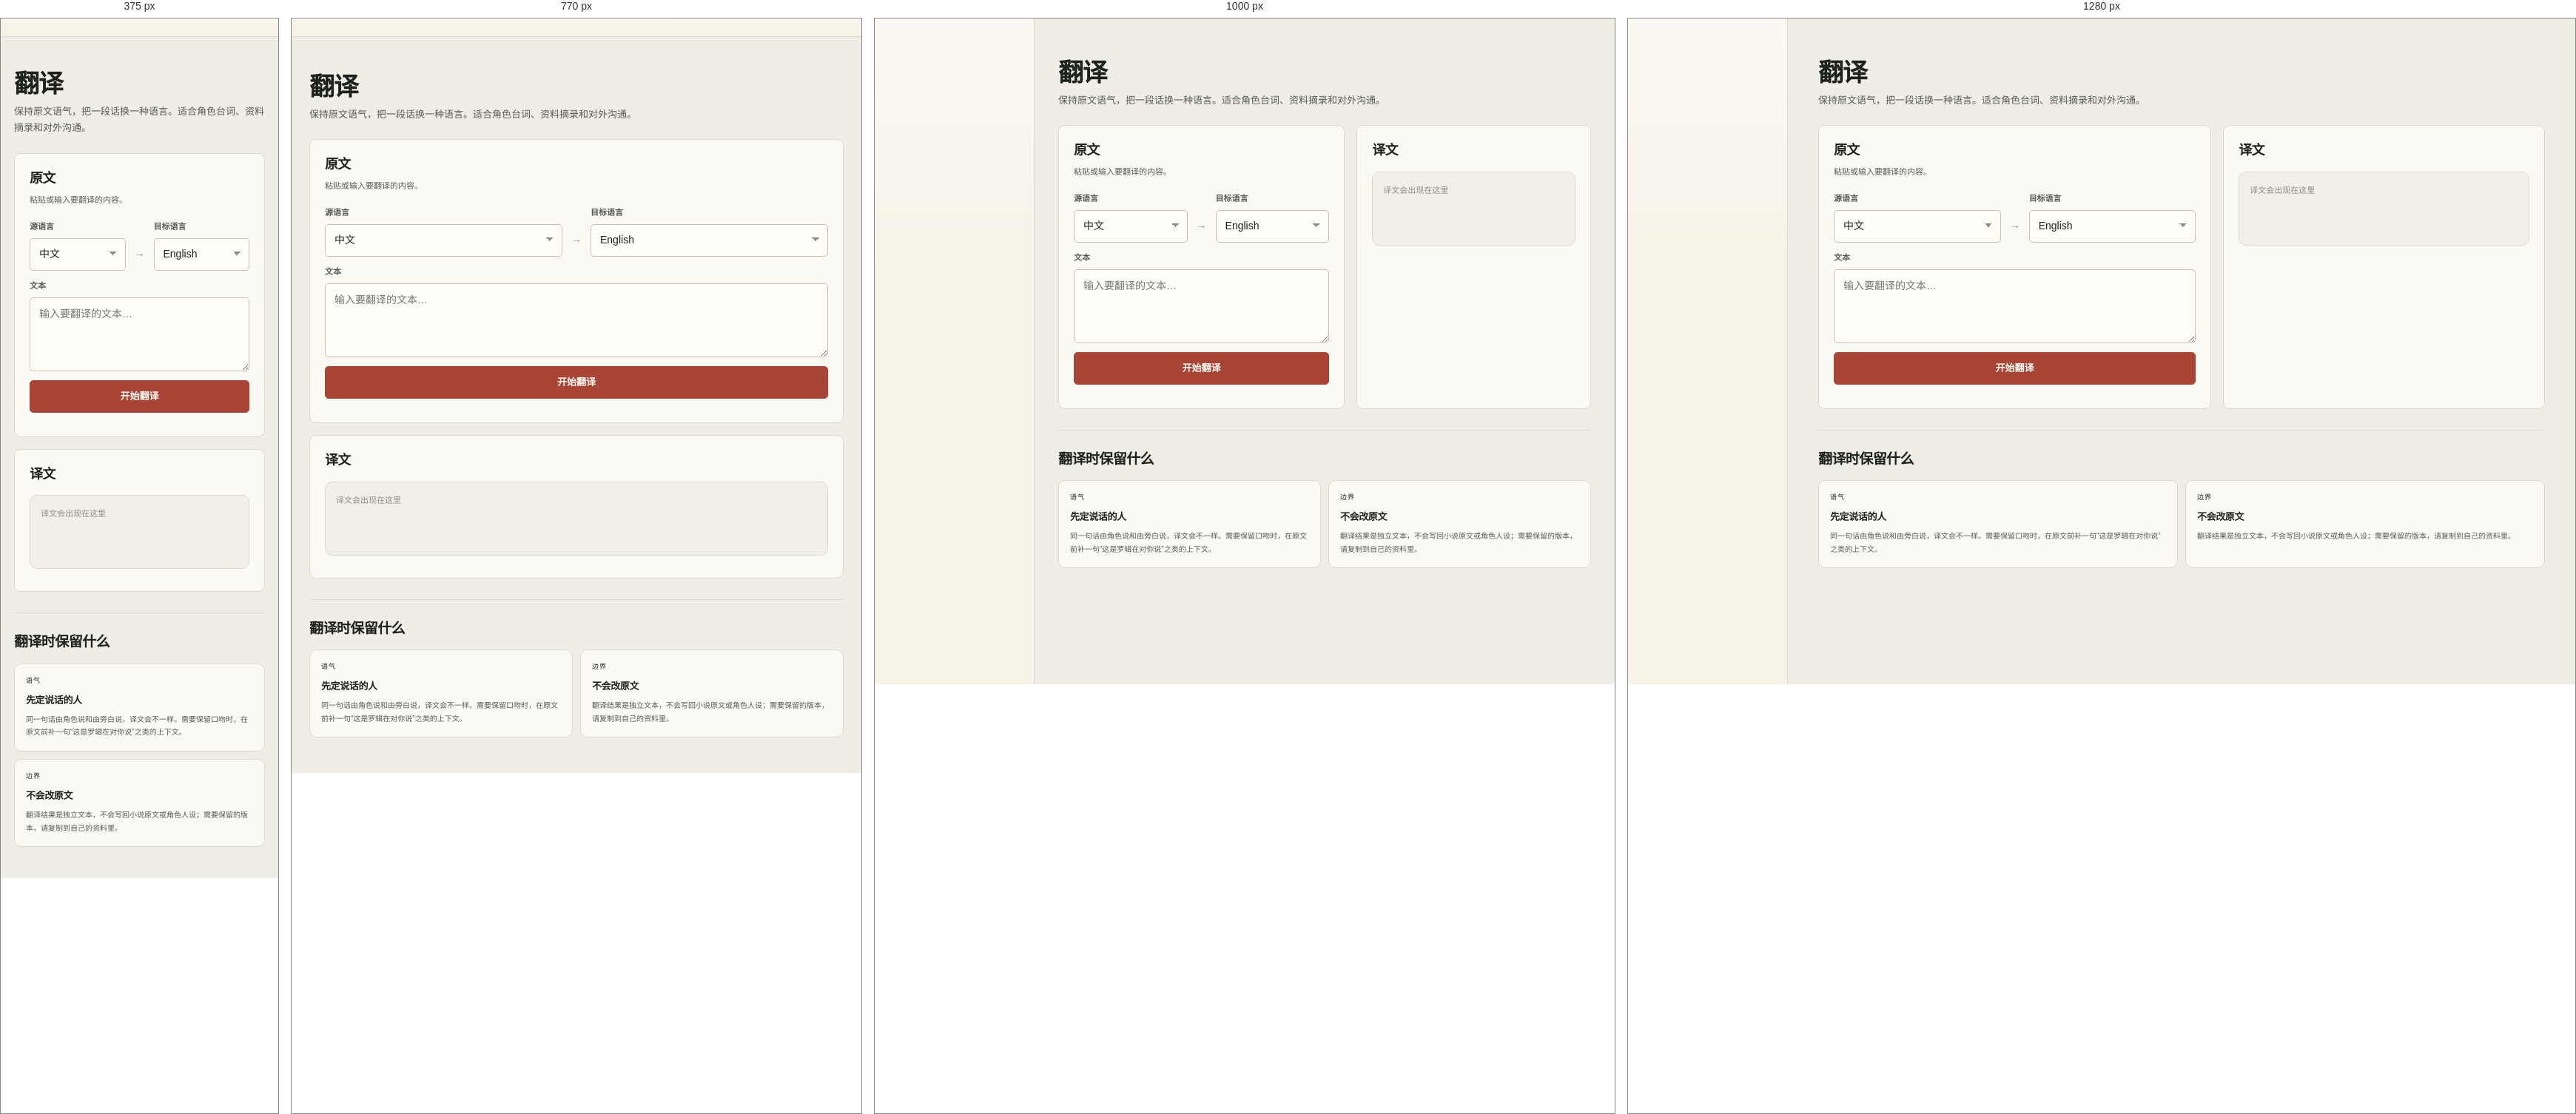
Rendered at 375 px, 770 px, 1000 px and 1280 px, left to right.

<!-- file: tool-translate.html -->
<!doctype html>
<html lang="zh-CN">
<head>
  <meta charset="utf-8">
  <meta name="viewport" content="width=device-width, initial-scale=1">
  <meta name="theme-color" content="#121613">
  <link rel="icon" href="/static/app/favicon.svg" type="image/svg+xml">
  <title>翻译 · StoryRole</title>
  <link rel="stylesheet" href="/static/app.css">
</head>
<body>
  <div class="shell">
    <aside class="sidebar" id="sidebar"></aside>
    <main class="main">
      <div class="page">
        <header class="page-header">
          <div>
            <a class="chat-back" href="/tools" id="back-link"></a>
            <h1 class="page-title" style="font-size:34px">翻译</h1>
            <p class="page-desc">保持原文语气，把一段话换一种语言。适合角色台词、资料摘录和对外沟通。</p>
          </div>
        </header>
        <div class="tool-workspace">
          <section class="card tool-panel">
            <h2>原文</h2>
            <p class="lead">粘贴或输入要翻译的内容。</p>
            <div class="tool-form">
              <div class="row" style="align-items:flex-end">
                <div class="field" style="flex:1"><label class="field-label" for="translate-source">源语言</label><select class="select" id="translate-source"><option value="Chinese">中文</option><option value="English">English</option><option value="Japanese">日本語</option><option value="Korean">한국어</option><option value="French">Français</option><option value="German">Deutsch</option><option value="Spanish">Español</option></select></div>
                <span class="faint" style="padding-bottom:12px">→</span>
                <div class="field" style="flex:1"><label class="field-label" for="translate-target">目标语言</label><select class="select" id="translate-target"><option value="English">English</option><option value="Chinese">中文</option><option value="Japanese">日本語</option><option value="Korean">한국어</option><option value="French">Français</option><option value="German">Deutsch</option><option value="Spanish">Español</option></select></div>
              </div>
              <div class="field"><label class="field-label" for="translate-text">文本</label><textarea class="textarea" id="translate-text" maxlength="5000" placeholder="输入要翻译的文本…"></textarea></div>
              <button class="btn btn-primary btn-lg" type="button" id="translate-send">开始翻译</button>
              <p class="note-line" id="translate-status"></p>
            </div>
          </section>
          <section class="card tool-panel">
            <div class="section-head"><h2>译文</h2><button class="btn btn-sm hidden" type="button" id="translate-copy">复制</button></div>
            <div class="tool-output" style="margin-top:14px">
              <div class="result-box" id="translate-result"><span class="faint" style="font-size:11px">译文会出现在这里</span></div>
              <p class="result-meta" id="translate-meta"></p>
            </div>
          </section>
        </div>
        <section class="tool-notes">
          <div class="section-head"><h2 class="section-title">翻译时保留什么</h2></div>
          <div class="tool-note-grid tool-note-grid-2">
            <div class="tool-note"><span class="tool-note-kicker">语气</span><h3>先定说话的人</h3><p>同一句话由角色说和由旁白说，译文会不一样。需要保留口吻时，在原文前补一句“这是罗辑在对你说”之类的上下文。</p></div>
            <div class="tool-note"><span class="tool-note-kicker">边界</span><h3>不会改原文</h3><p>翻译结果是独立文本，不会写回小说原文或角色人设；需要保留的版本，请复制到自己的资料里。</p></div>
          </div>
        </section>
      </div>
    </main>
  </div>
  <script src="/static/app/common.js"></script>
  <script src="/static/app/tool-translate.js"></script>
</body>
</html>

/* @media block from app.css */
@media (max-width: 1100px) {
  .character-grid { grid-template-columns: repeat(3, minmax(0, 1fr)); }
  .tool-grid { grid-template-columns: repeat(2, minmax(0, 1fr)); }
  .tool-note-grid { grid-template-columns: repeat(2, minmax(0, 1fr)); }
  .metric-grid { grid-template-columns: repeat(2, minmax(0, 1fr)); }
  .picker-grid { grid-template-columns: repeat(3, minmax(0, 1fr)); }
  .inbox-layout { grid-template-columns: minmax(0, 1fr) 280px; }
}

/* @media block from app.css */
@media (max-width: 900px) {
  .shell, .chat-layout { grid-template-columns: 1fr; }
  .sidebar {
    position: sticky;
    top: 0;
    height: auto;
    min-height: 0;
    padding: 12px 14px;
    flex-direction: row;
    align-items: center;
    gap: 12px;
    overflow-x: auto;
  }
  .brand { padding: 0; flex: 0 0 auto; }
  .brand-sub { display: none; }
  .side-nav { flex-direction: row; gap: 2px; flex: 1; min-width: 0; }
  .side-nav a { min-height: 38px; padding: 0 10px; white-space: nowrap; }
  .side-nav a.is-current::before { left: 50%; top: auto; bottom: 2px; width: 14px; height: 2px; transform: translateX(-50%); }
  .side-nav a span { display: inline; }
  .side-bottom { margin: 0; padding: 0; border: 0; flex: 0 0 auto; }
  .side-account { padding: 0; }
  .side-account-copy, .side-signout { display: none; }
  .chat-layout .sidebar { height: auto; }
  .chat-main { min-height: calc(100vh - 62px); }
  .chat-header { position: sticky; top: 62px; }
  .page { padding-top: 30px; }
  .split-main, .two-column, .settings-layout, .usage-grid, .tool-workspace { grid-template-columns: 1fr; }
  .character-grid { grid-template-columns: repeat(2, minmax(0, 1fr)); }
  .new-chat-layout { grid-template-columns: 1fr; }
  .character-panel { position: static; }
  .scenes-layout { grid-template-columns: 1fr; }
  .scene-rail { position: static; }
  .scene-rail-list { display: grid; grid-template-columns: repeat(2, minmax(0, 1fr)); overflow: visible; padding-bottom: 0; }
  .scene-row { min-width: 0; }
  .character-list { display: grid; grid-template-columns: repeat(2, minmax(0, 1fr)); overflow: visible; padding-bottom: 0; }
  .character-list .picker-card { min-width: 0; }
  .new-chat-stage, .stage-placeholder { min-height: 0; }
  .stage-placeholder { min-height: 290px; padding: 32px 24px; }
  .side-panel { position: static; }
  .auth-shell { grid-template-columns: 1fr; }
  .auth-visual { min-height: 44vh; padding: 28px; }
  .auth-brand { margin-bottom: 42px; }
  .auth-chat-demo { margin-top: 28px; }
  .auth-foot { margin-top: 24px; }
  .auth-form-side { padding: 28px 22px 50px; }
}

/* @media block from app.css */
@media (max-width: 640px) {
  .sidebar { flex-wrap: wrap; align-items: center; overflow: hidden; }
  .brand { flex: 1 1 auto; }
  .side-bottom { order: 2; margin-left: auto; }
  .side-nav { order: 3; flex: 1 0 100%; overflow-x: auto; padding: 4px 0 0; scrollbar-width: none; }
  .side-nav::-webkit-scrollbar { display: none; }
  .side-nav a { min-height: 34px; padding: 0 7px; gap: 6px; font-size: 10px; }
  .side-nav a svg { width: 15px; height: 15px; }
  .chat-header { position: static; }
  .page-header { align-items: flex-start; flex-direction: column; gap: 14px; margin-bottom: 22px; }
  .page-title { font-size: 29px; }
  .header-actions { width: 100%; justify-content: flex-start; }
  .character-grid, .tool-grid, .picker-grid, .metric-grid, .profile-grid, .tool-note-grid { grid-template-columns: 1fr; }
  .inbox-layout { grid-template-columns: 1fr; }
  .inbox-side { display: none; }
  .conversation-row { padding: 12px; }
  .conversation-preview { max-width: 54vw; }
  .conversation-side { display: none; }
  .chat-header { padding: 10px 14px; min-height: 64px; top: 56px; }
  .chat-header-meta { gap: 5px; font-size: 9px; }
  .chat-header .pill { max-width: 140px; white-space: nowrap; overflow: hidden; text-overflow: ellipsis; }
  .chat-header-meta .chat-source { display: none; }
  .chat-header-actions .btn { display: none; }
  .chat-header-actions .icon-btn { display: inline-grid; }
  .chat-thread { padding: 22px 14px 18px; }
  .message-body { max-width: 84%; }
  .message-avatar { width: 30px; height: 30px; font-size: 10px; }
  .composer-wrap { padding: 9px 12px 14px; }
  .composer-bottom { flex-wrap: wrap; }
  .composer-hint { display: none; }
  .new-chat-page { padding: 28px 14px 44px; }
  .detail-hero { flex-direction: column; align-items: flex-start; padding: 20px; }
  .detail-hero-main { width: 100%; }
  .detail-hero-actions { width: 100%; }
  .detail-hero-actions .btn { flex: 1; }
  .metric-value { font-size: 25px; }
  .auth-display { font-size: 44px; }
  .auth-sub { font-size: 12px; }
  .auth-visual { min-height: 42vh; }
  .auth-chat-demo { display: none; }
  .auth-foot { display: none; }
  .source-row { display: grid; grid-template-columns: 34px minmax(0, 1fr); align-items: start; gap: 8px 10px; }
  .source-copy { grid-column: 2; }
  .source-actions { grid-column: 2; justify-content: flex-start; }
}

/* @media block from app.css */
@media (max-width: 900px) {
  .data-table colgroup, .data-table thead { display: none; }
  .data-table, .data-table tbody { display: block; width: 100%; table-layout: auto; }
  .data-table tr { display: grid; grid-template-columns: minmax(0, 1fr) minmax(0, 1fr); gap: 5px 14px; margin-bottom: 8px; padding: 12px 13px; border: 1px solid var(--line); border-radius: 10px; background: var(--surface-soft); }
  .data-table td { display: block; min-width: 0; padding: 0; border: 0; color: var(--ink-2); font-size: 10px; white-space: normal; overflow: visible; text-overflow: clip; overflow-wrap: anywhere; }
  .data-table td::before { content: attr(data-label); display: block; margin-bottom: 1px; color: var(--ink-3); font-size: 9px; font-weight: 700; }
  .data-table td:nth-child(1), .data-table td:nth-child(2) { grid-column: 1 / -1; font-weight: 600; }
  .data-table td:nth-child(1)::before, .data-table td:nth-child(2)::before { display: none; }
}

/* @media block from app.css */
@media (max-width: 1100px) {
  .book-grid { grid-template-columns: repeat(3, minmax(0, 1fr)); }
  .shelf-body { grid-template-columns: minmax(0, 1fr) 260px; gap: 28px; }
  .novel-hero { grid-template-columns: 190px minmax(0, 1fr); gap: 28px; }
  .stage-grid { grid-template-columns: repeat(2, minmax(0, 1fr)); }
  .stage-empty { grid-column: 1 / -1; }
}

/* @media block from app.css */
@media (max-width: 900px) {
  .shelf-body, .import-layout, .settings-layout-v2, .usage-detail-grid { grid-template-columns: 1fr; }
  .shelf-aside { display: grid; grid-template-columns: 1fr 1fr; gap: 18px; align-items: start; }
  .shelf-aside .aside-card { min-height: 100%; }
  .novel-hero { grid-template-columns: 160px minmax(0, 1fr); gap: 24px; }
  .novel-cover-wrap .book-cover-large { max-width: 160px; padding: 17px 10px 13px 19px; }
  .novel-cover-wrap .book-cover-large .book-cover-title { font-size: 21px; }
  .novel-cover-wrap .book-cover-large .book-cover-mark { font-size: 46px; }
  .novel-cover-wrap .book-cover-large .book-cover-mark { right: 8px; bottom: 10px; }
  .novel-copy { padding-top: 0; }
  .cast-grid { grid-template-columns: 1fr; }
  .import-guide { padding: 22px 0 0; border-left: 0; border-top: 1px solid var(--line); }
  .settings-aside { position: static; }
  .usage-overview-grid { grid-template-columns: repeat(2, minmax(0, 1fr)); gap: 15px 0; }
  .usage-stat:nth-child(3) { padding-left: 0; border-left: 0; }
  .stage-grid { grid-template-columns: repeat(2, minmax(0, 1fr)); }
  .stage-empty { grid-column: 1 / -1; }
  .sidebar { border-right: 0; border-bottom: 1px solid var(--line); }
}

/* @media block from app.css */
@media (max-width: 640px) {
  .shelf-header { flex-direction: column; align-items: stretch; gap: 16px; }
  .shelf-actions { width: 100%; }
  .shelf-search { flex: 1; width: auto; }
  .shelf-summary { gap: 13px; }
  .shelf-summary-item strong { font-size: 18px; }
  .shelf-summary-item span { font-size: 10px; }
  .book-grid { grid-template-columns: repeat(2, minmax(0, 1fr)); gap: 22px 14px; }
  .book-card { max-width: none; }
  .book-cover { padding: 12px 9px 10px 15px; }
  .book-cover-title { font-size: 17px; }
  .book-cover-mark { font-size: 34px; right: 8px; bottom: 12px; }
  .shelf-aside { grid-template-columns: 1fr; }
  .shelf-footnote { align-items: flex-start; flex-direction: column; gap: 4px; }
  .shelf-recent-grid { grid-template-columns: 1fr; }
  .import-tips-grid { grid-template-columns: 1fr; gap: 10px; }
  .stage-grid { grid-template-columns: 1fr; }
  .stage-empty { grid-column: auto; }
  .novel-hero { grid-template-columns: 105px minmax(0, 1fr); gap: 16px; }
  .novel-cover-wrap .book-cover-large { max-width: 105px; padding: 13px 8px 10px 15px; }
  .novel-cover-wrap .book-cover-large .book-cover-title { font-size: 15px; }
  .novel-cover-wrap .book-cover-large .book-cover-kicker { font-size: 6px; }
  .novel-cover-wrap .book-cover-large .book-cover-foot { font-size: 6px; }
  .novel-cover-wrap .book-cover-large .book-cover-mark { font-size: 31px; right: 6px; bottom: 8px; }
  .novel-title { font-size: 32px; }
  .novel-lead { margin-top: 8px; font-size: 11px; line-height: 1.65; }
  .novel-stats { display: grid; grid-template-columns: repeat(2, minmax(0, 1fr)); }
  .novel-stat { padding: 9px 10px 9px 0; }
  .novel-stat + .novel-stat { padding-left: 0; border-left: 0; }
  .novel-stat:nth-child(even) { padding-left: 12px; border-left: 1px solid var(--line); }
  .novel-stat:nth-child(n+3) { border-top: 1px solid var(--line); }
  .novel-stat strong { font-size: 21px; }
  .novel-chat-row { grid-template-columns: 28px minmax(0, 1fr) auto; }
  .novel-chat-period { display: none; }
  .import-card { padding: 18px; }
  .import-form-foot { flex-direction: column; align-items: stretch; }
  .import-form-foot .note-line { max-width: none; }
  .import-drop { min-height: 220px; }
  .model-connect-grid { grid-template-columns: 1fr; }
  .model-connect-grid .field-wide { grid-column: auto; }
  .model-row { grid-template-columns: 82px minmax(0, 1fr); }
  .model-state { display: none; }
  .usage-overview-grid { grid-template-columns: 1fr 1fr; }
  .usage-stat-value { font-size: 24px; }
  .stage-metrics { grid-template-columns: 1fr 1fr; gap: 7px 12px; }
  .stage-card { padding: 15px; }
  .section-head.usage-section-head { align-items: flex-start; flex-direction: column; gap: 6px; }
}

/* @media block from app.css */
@media (max-width: 1100px) {
  .character-grid { grid-template-columns: repeat(3, minmax(0, 1fr)); }
  .scene-workbench { grid-template-columns: 270px minmax(0, 1fr); }
}

/* @media block from app.css */
@media (max-width: 900px) {
  .page { padding: 28px 24px 48px; }
  .character-grid { grid-template-columns: repeat(2, minmax(0, 1fr)); }
  .character-hero { align-items: flex-start; flex-wrap: wrap; }
  .character-hero-actions { width: calc(100% - 82px); margin-left: 82px; }
  .character-profile-grid { grid-template-columns: 1fr; gap: 18px; }
  .scene-workbench { grid-template-columns: 1fr; }
  .scene-list-pane { border-right: 0; border-bottom: 1px solid var(--line); }
  .scene-list-pane .scene-rail-list { display: flex; overflow: visible; padding: 8px; }
  .scene-content-pane { min-height: 0; }
}

/* @media block from app.css */
@media (max-width: 640px) {
  .page { padding: 24px 18px 42px; }
  .page-title { font-size: 30px; }
  .character-grid { grid-template-columns: 1fr; }
  .character-hero .avatar { width: 54px; height: 54px; font-size: 19px; }
  .character-hero h1 { font-size: 30px; }
  .character-hero-actions { width: 100%; margin-left: 0; gap: 12px; }
  .character-hero-actions .btn, .character-hero-actions .text-link { flex: 0 0 auto; }
  .scene-content-action { flex-direction: column; align-items: flex-start; }
  .scene-content-action > .row { width: 100%; }
  .list-toolbar { flex-wrap: wrap; }
  .list-toolbar .search-box { max-width: none; }
  .conversation-row .avatar { width: 38px; height: 38px; }
  .conversation-preview { max-width: 58vw; }
  .chat-thread { padding: 24px 18px 20px; }
  .message-body { max-width: 84%; }
  .composer-wrap { padding: 8px 14px 18px; }
  .composer textarea { font-size: 16px; }
  .scene-header-actions { width: 100%; justify-content: space-between; }
  .scene-content-head h2 { font-size: 24px; }
}

/* @media block from app.css */
@media (max-width: 900px) {
  .new-chat-page { max-width: none; }
  .start-chat-fields { grid-template-columns: 1fr; }
}

/* @media block from app.css */
@media (max-width: 640px) {
  .start-chat-card { padding: 18px; border-radius: 14px; }
  .start-chat-actions { align-items: stretch; flex-direction: column-reverse; }
  .start-chat-actions .btn { width: 100%; }
}

/* @media block from app.css */
@media (min-width: 2000px) {
  .page { max-width: 1800px; }
  .chats-page { max-width: 1600px; }
  .characters-page { max-width: 1800px; }
  .character-grid { grid-template-columns: repeat(5, minmax(0, 1fr)); }
  .character-hero, .character-section { max-width: 1500px; }
  .character-profile-grid { grid-template-columns: repeat(4, minmax(0, 1fr)); }
  .character-profile-long { max-width: 1120px; }
  .detail-page { max-width: 1600px; }
  .scenes-page { max-width: 1900px; }
  .start-chat-card { max-width: 1100px; }
}